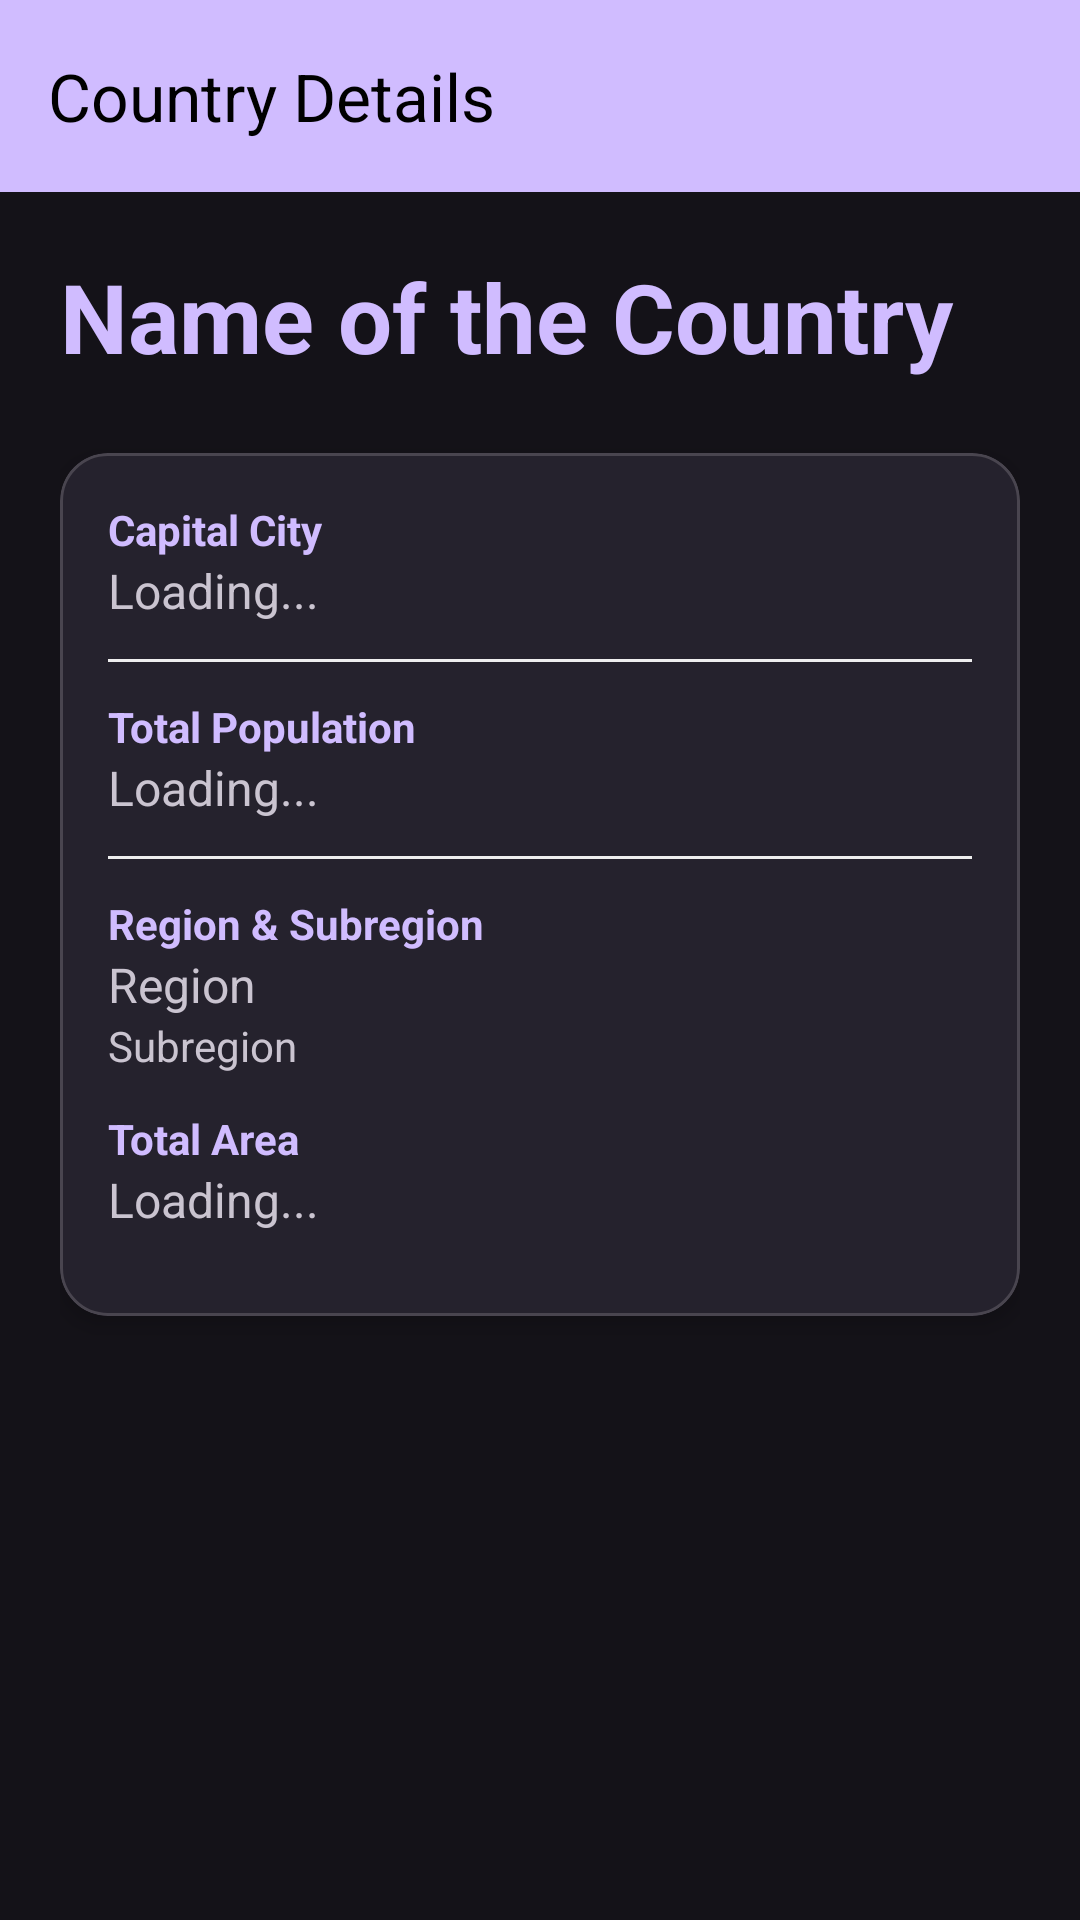

This screen was rendered from an Android layout file. Write that file and the resources it references.
<!-- AndroidManifest.xml: application theme Theme.MidtronicAppJava -->
<!-- res/layout/detalle.xml -->
<LinearLayout
    xmlns:android="http://schemas.android.com/apk/res/android"
    xmlns:app="http://schemas.android.com/apk/res-auto"
    android:layout_width="match_parent"
    android:layout_height="match_parent"
    android:orientation="vertical"
    android:fitsSystemWindows="true">

    <com.google.android.material.appbar.MaterialToolbar
        android:id="@+id/toolbar"
        android:layout_width="match_parent"
        android:layout_height="?attr/actionBarSize"
        android:background="?attr/colorPrimary"
        app:title="Country Details"
        app:titleTextColor="@color/black"
        app:navigationIcon="@drawable/ic_arrow_back"
        app:navigationIconTint="@color/black" />

    <ScrollView
        android:layout_width="match_parent"
        android:layout_height="match_parent"
        android:fillViewport="true">

        <LinearLayout
            android:layout_width="match_parent"
            android:layout_height="wrap_content"
            android:orientation="vertical"
            android:padding="20dp">

            <TextView
                android:id="@+id/tvCountryName"
                android:layout_width="match_parent"
                android:layout_height="wrap_content"
                android:text="Name of the Country"
                android:textSize="32sp"
                android:textStyle="bold"
                android:textColor="?attr/colorPrimary"
                android:layout_marginBottom="24dp" />

            <com.google.android.material.card.MaterialCardView
                android:layout_width="match_parent"
                android:layout_height="wrap_content"
                app:cardCornerRadius="16dp"
                app:cardElevation="4dp">

                <LinearLayout
                    android:layout_width="match_parent"
                    android:layout_height="wrap_content"
                    android:orientation="vertical"
                    android:padding="16dp">

                    <TextView
                        android:layout_width="wrap_content"
                        android:layout_height="wrap_content"
                        android:text="Capital City"
                        android:textStyle="bold"
                        android:textColor="?attr/colorPrimary"/>
                    <TextView
                        android:id="@+id/tvCapital"
                        android:layout_width="match_parent"
                        android:layout_height="wrap_content"
                        android:text="Loading..."
                        android:textSize="16sp"
                        android:layout_marginBottom="12dp"/>

                    <View android:layout_width="match_parent" android:layout_height="1dp" android:background="#EEEEEE" android:layout_marginBottom="12dp"/>

                    <TextView
                        android:layout_width="wrap_content"
                        android:layout_height="wrap_content"
                        android:text="Total Population"
                        android:textStyle="bold"
                        android:textColor="?attr/colorPrimary"/>
                    <TextView
                        android:id="@+id/tvPopulation"
                        android:layout_width="match_parent"
                        android:layout_height="wrap_content"
                        android:text="Loading..."
                        android:textSize="16sp"
                        android:layout_marginBottom="12dp"/>

                    <View android:layout_width="match_parent" android:layout_height="1dp" android:background="#EEEEEE" android:layout_marginBottom="12dp"/>

                    <TextView
                        android:layout_width="wrap_content"
                        android:layout_height="wrap_content"
                        android:text="Region &amp; Subregion"
                        android:textStyle="bold"
                        android:textColor="?attr/colorPrimary"/>
                    <TextView
                        android:id="@+id/tvRegion"
                        android:layout_width="match_parent"
                        android:layout_height="wrap_content"
                        android:text="Region"
                        android:textSize="16sp" />
                    <TextView
                        android:id="@+id/tvSubregion"
                        android:layout_width="match_parent"
                        android:layout_height="wrap_content"
                        android:text="Subregion"
                        android:textSize="14sp"
                        android:layout_marginBottom="12dp"/>
                    <TextView
                        android:layout_width="wrap_content"
                        android:layout_height="wrap_content"
                        android:text="Total Area"
                        android:textStyle="bold"
                        android:textColor="?attr/colorPrimary"/>
                    <TextView
                        android:id="@+id/tvArea"
                        android:layout_width="match_parent"
                        android:layout_height="wrap_content"
                        android:text="Loading..."
                        android:textSize="16sp"
                        android:layout_marginBottom="12dp"/>


                </LinearLayout>
            </com.google.android.material.card.MaterialCardView>

        </LinearLayout>
    </ScrollView>
</LinearLayout>
<!-- resources referenced by this layout -->
<resources>
  <style name="Theme.MidtronicAppJava" parent="Base.Theme.MidtronicAppJava" />
  <style name="Base.Theme.MidtronicAppJava" parent="Theme.Material3.Dark.NoActionBar">
          
          
      </style>
  <!-- not gathered from this repository: default colours our renderer supplied (Android Studio template values) -->
  <color name="black">#FF000000</color>
</resources>
